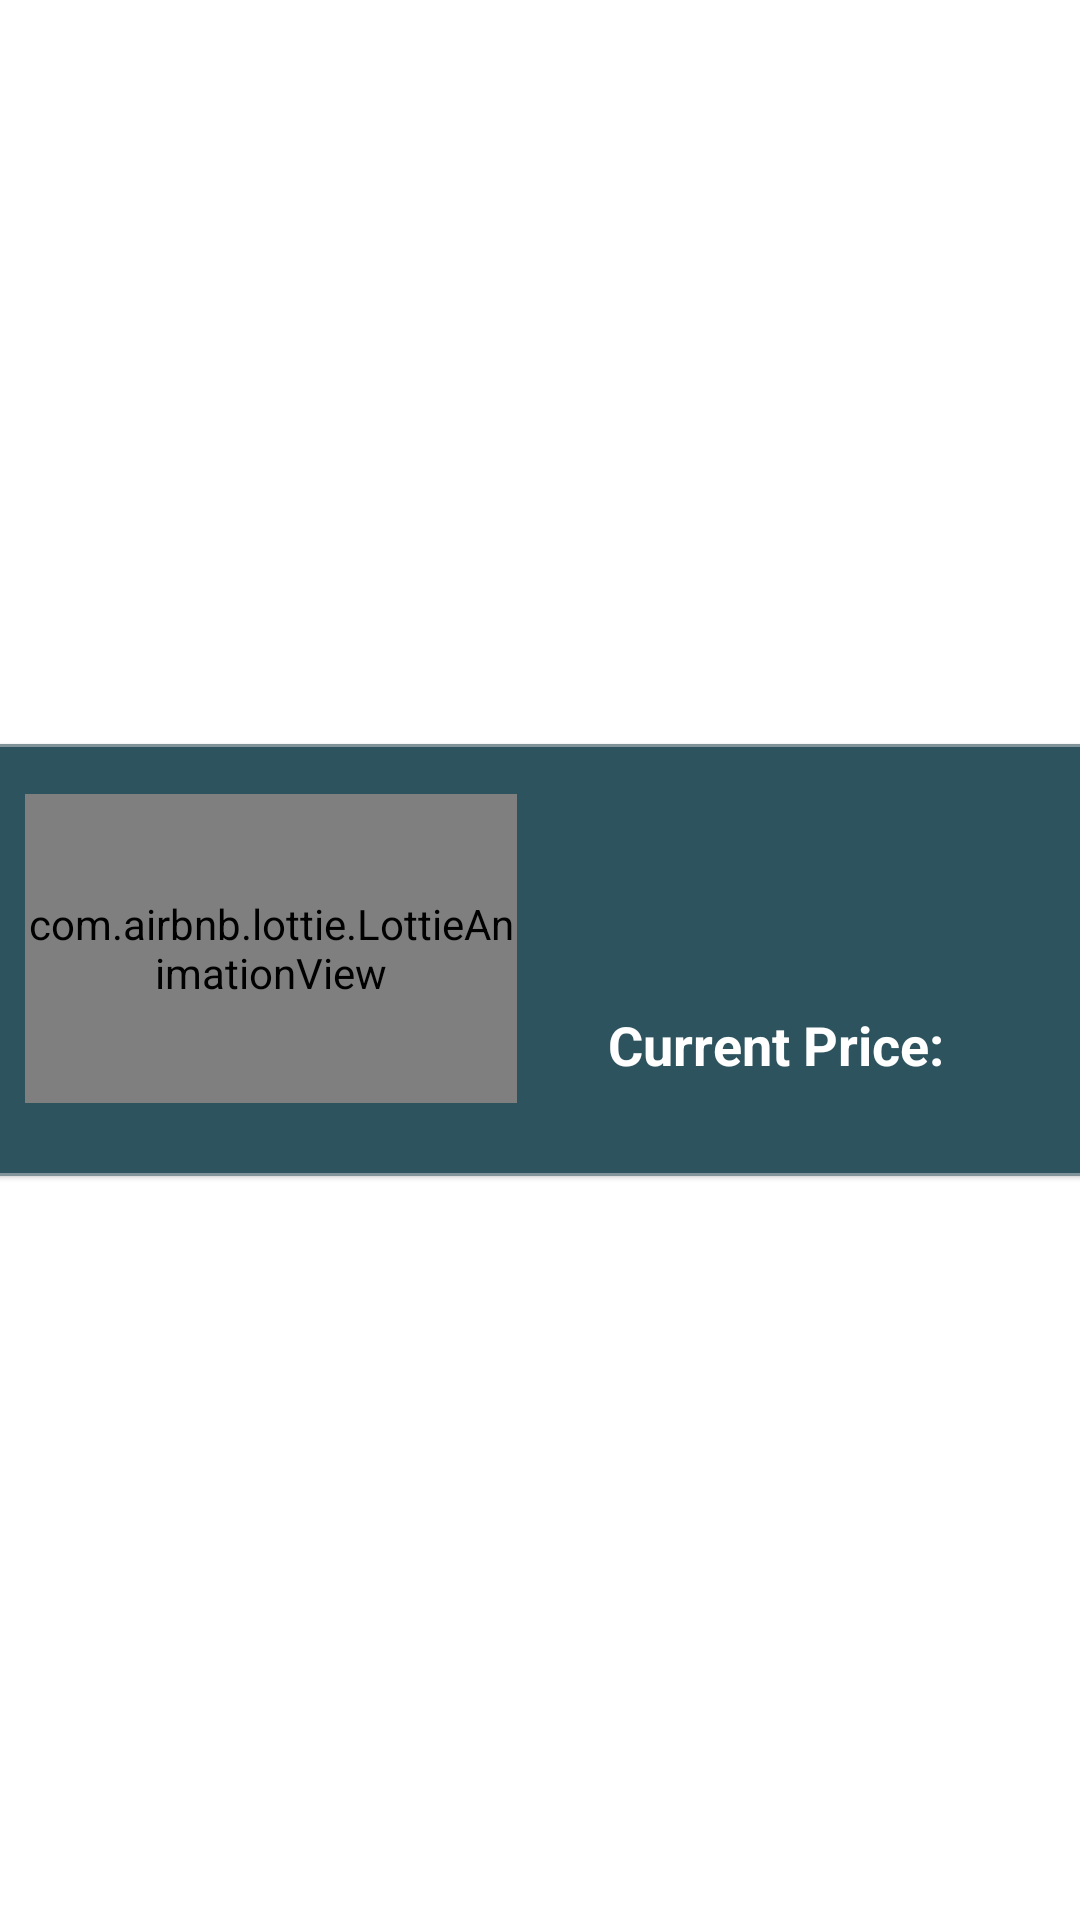

Layout XML and referenced resources for this Android screen:
<!-- AndroidManifest.xml: application theme Theme.StockMarket -->
<!-- res/layout/crypto_row_layout.xml -->
<?xml version="1.0" encoding="utf-8"?>
<androidx.constraintlayout.widget.ConstraintLayout xmlns:android="http://schemas.android.com/apk/res/android"
    android:layout_width="match_parent"
    android:layout_height="wrap_content"
    android:layout_marginTop="4dp"
    android:layout_marginBottom="4dp"
    xmlns:app="http://schemas.android.com/apk/res-auto"
    xmlns:tools="http://schemas.android.com/tools">

    <com.google.android.material.card.MaterialCardView
        android:id="@+id/cardview"
        android:layout_width="404dp"
        android:layout_height="144dp"
        app:cardCornerRadius="10dp"
        app:layout_constraintBottom_toBottomOf="parent"
        app:layout_constraintEnd_toEndOf="parent"
        app:layout_constraintHorizontal_bias="0.5"
        app:layout_constraintStart_toStartOf="parent"
        app:layout_constraintTop_toTopOf="parent"
        app:strokeColor="@color/lightMediumGray"
        app:strokeWidth="1dp">

        <androidx.constraintlayout.widget.ConstraintLayout
            android:layout_width="match_parent"
            android:layout_height="match_parent"
            android:background="@color/nightBlue">

            <com.airbnb.lottie.LottieAnimationView
                android:id="@+id/animationView"
                android:layout_width="164dp"
                android:layout_height="103dp"
                android:layout_marginStart="16dp"
                app:layout_constraintBottom_toBottomOf="parent"
                app:layout_constraintEnd_toStartOf="@+id/crypto_name"
                app:layout_constraintStart_toStartOf="parent"
                app:layout_constraintTop_toTopOf="parent"
                app:layout_constraintVertical_bias="0.407"
                app:lottie_autoPlay="true"
                app:lottie_loop="true"
                app:lottie_rawRes="@raw/graph4" />

            <TextView
                android:id="@+id/crypto_name"
                android:layout_width="148dp"
                android:layout_height="31dp"
                android:layout_marginTop="36dp"
                android:layout_marginEnd="48dp"
                android:ellipsize="end"
                android:gravity="center"
                android:textColor="@color/white"
                android:textSize="20sp"
                android:textStyle="bold"
                app:layout_constraintEnd_toEndOf="parent"
                app:layout_constraintTop_toTopOf="parent" />

            <TextView
                android:id="@+id/crypto_price"

                android:layout_width="120dp"
                android:layout_height="wrap_content"
                android:layout_marginEnd="64dp"
                android:gravity="center"
                android:text="Current Price:"
                android:textColor="@color/white"
                android:textSize="18sp"
                android:textStyle="bold"
                app:layout_constraintBottom_toBottomOf="parent"
                app:layout_constraintEnd_toEndOf="parent"
                app:layout_constraintTop_toBottomOf="@+id/crypto_name"
                app:layout_constraintVertical_bias="0.4" />

        </androidx.constraintlayout.widget.ConstraintLayout>

    </com.google.android.material.card.MaterialCardView>

</androidx.constraintlayout.widget.ConstraintLayout>
<!-- resources referenced by this layout -->
<resources>
  <color name="lightMediumGray">#80D1D1D1</color>
  <color name="nightBlue">#2d545e</color>
  <color name="white">#FFFFFFFF</color>
  <style name="Theme.StockMarket" parent="Theme.MaterialComponents.DayNight.DarkActionBar">
          
          <item name="colorPrimary">@color/nightBlue</item>
          <item name="colorPrimaryVariant">@color/nightBlue</item>
          <item name="colorOnPrimary">@color/white</item>
          
          <item name="colorSecondary">@color/teal_200</item>
          <item name="colorSecondaryVariant">@color/teal_700</item>
          <item name="colorOnSecondary">@color/black</item>
          
          <item name="android:statusBarColor" tools:targetApi="l">?attr/colorPrimaryVariant</item>
          
      </style>
  <color name="teal_200">#FF03DAC5</color>
  <color name="teal_700">#FF018786</color>
  <color name="black">#FF000000</color>
</resources>
